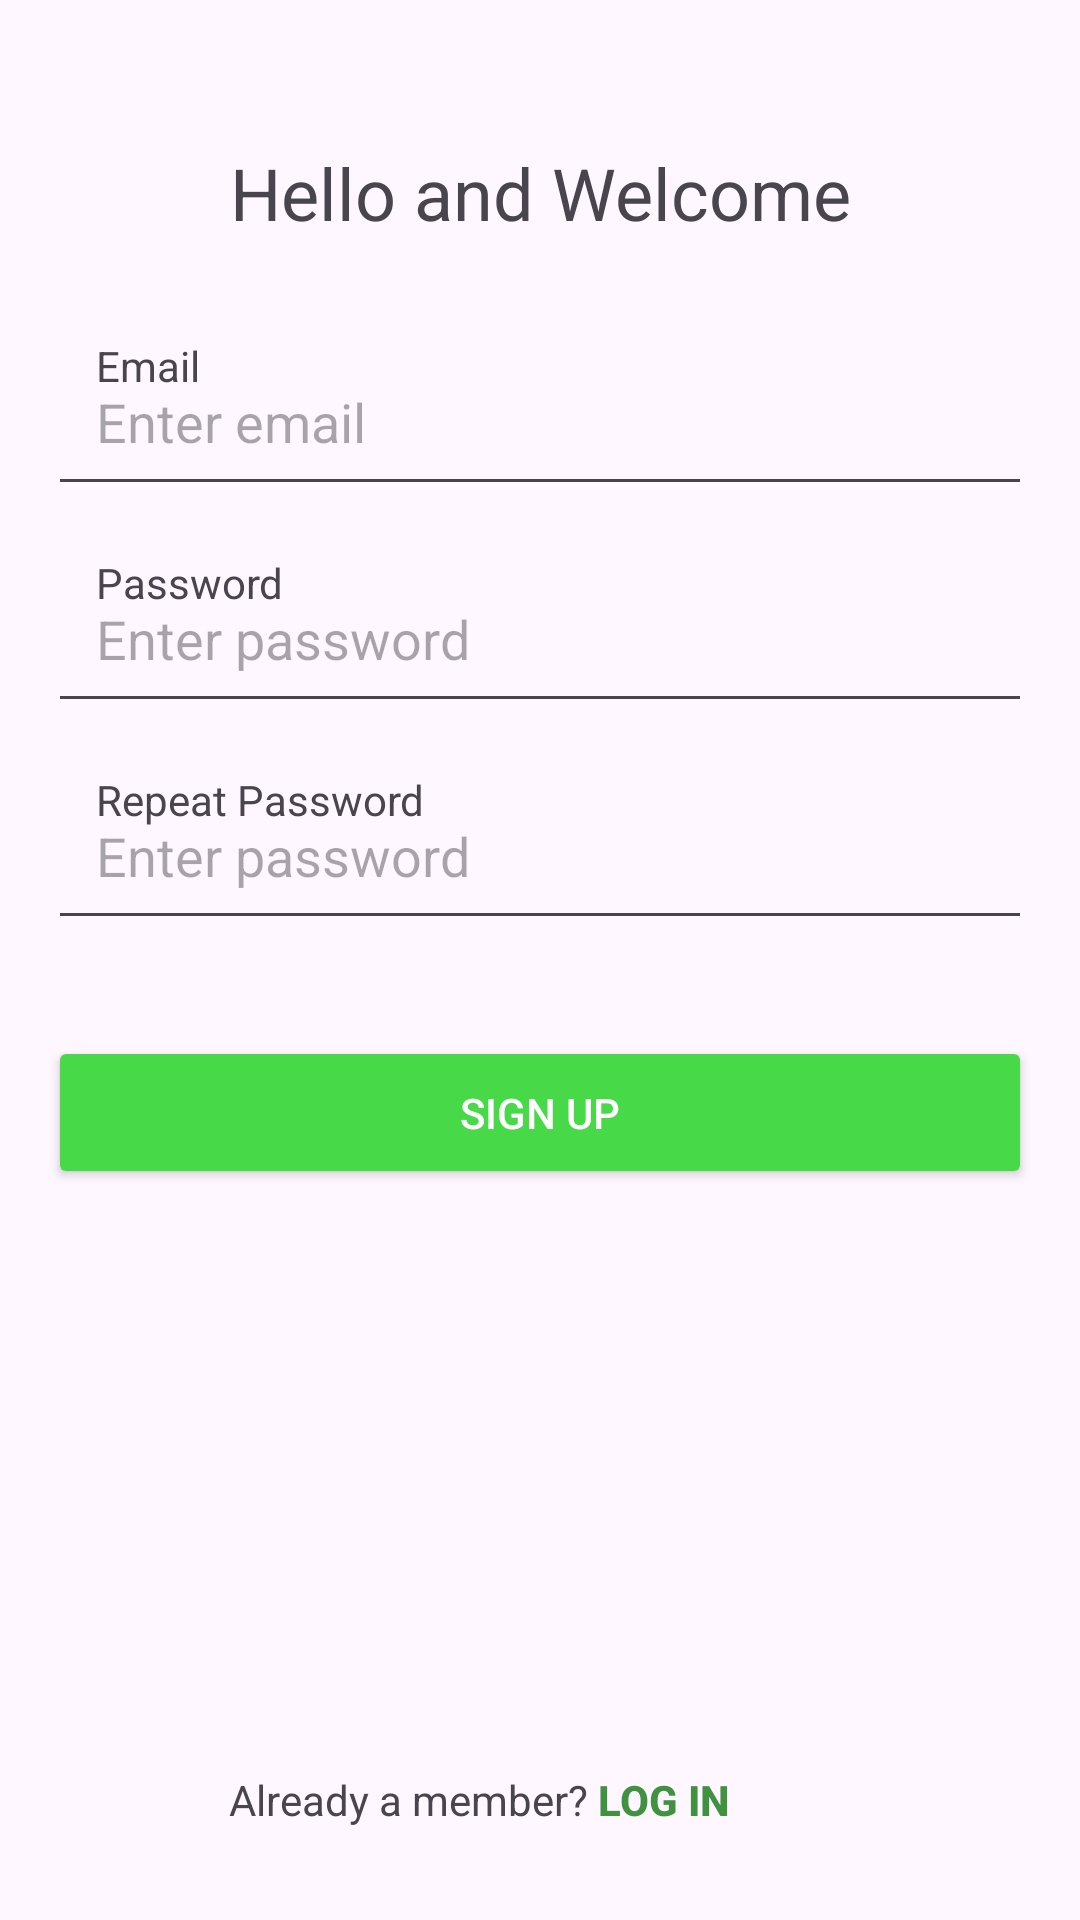

This screen was rendered from an Android layout file. Write that file and the resources it references.
<!-- AndroidManifest.xml: application theme Theme.NatureWalker -->
<!-- res/layout/activity_sign_up.xml -->
<?xml version="1.0" encoding="utf-8"?>
<androidx.constraintlayout.widget.ConstraintLayout
    xmlns:android="http://schemas.android.com/apk/res/android"
    xmlns:app="http://schemas.android.com/apk/res-auto"
    xmlns:tools="http://schemas.android.com/tools"
    android:layout_width="match_parent"
    android:layout_height="match_parent"
    android:padding="16dp">

    <TextView
        android:id="@+id/title_text"
        android:layout_width="wrap_content"
        android:layout_height="wrap_content"
        android:text="Hello and Welcome"
        android:textSize="24sp"
        app:layout_constraintEnd_toEndOf="parent"
        app:layout_constraintStart_toStartOf="parent"
        app:layout_constraintTop_toTopOf="parent"
        android:layout_marginTop="32dp" />

    <EditText
        android:id="@+id/email_edit_text"
        android:layout_width="match_parent"
        android:layout_height="wrap_content"
        android:hint="Enter email"
        android:inputType="textEmailAddress"
        app:layout_constraintTop_toBottomOf="@+id/title_text"
        android:layout_marginTop="32dp"
        android:padding="16dp" />

    <TextView
        android:id="@+id/email_label"
        android:layout_width="wrap_content"
        android:layout_height="wrap_content"
        android:text="Email"
        android:layout_marginStart="16dp"
        app:layout_constraintStart_toStartOf="parent"
        app:layout_constraintTop_toTopOf="@id/email_edit_text" />

    <EditText
        android:id="@+id/password1_edit_text"
        android:layout_width="match_parent"
        android:layout_height="wrap_content"
        android:hint="Enter password"
        android:inputType="textPassword"
        app:layout_constraintTop_toBottomOf="@+id/email_edit_text"
        android:layout_marginTop="16dp"
        android:padding="16dp" />

    <TextView
        android:id="@+id/password1_label"
        android:layout_width="wrap_content"
        android:layout_height="wrap_content"
        android:text="Password"
        android:layout_marginStart="16dp"
        app:layout_constraintStart_toStartOf="parent"
        app:layout_constraintTop_toTopOf="@id/password1_edit_text" />

    <EditText
        android:id="@+id/password2_edit_text"
        android:layout_width="match_parent"
        android:layout_height="wrap_content"
        android:hint="Enter password"
        android:inputType="textPassword"
        app:layout_constraintTop_toBottomOf="@+id/password1_edit_text"
        android:layout_marginTop="16dp"
        android:padding="16dp" />

    <TextView
        android:id="@+id/password2_label"
        android:layout_width="wrap_content"
        android:layout_height="wrap_content"
        android:text="Repeat Password"
        android:layout_marginStart="16dp"
        app:layout_constraintStart_toStartOf="parent"
        app:layout_constraintTop_toTopOf="@id/password2_edit_text" />

    <Button
        android:id="@+id/BTN_sign_up"
        android:layout_width="match_parent"
        android:layout_height="wrap_content"
        android:text="Sign Up"
        android:backgroundTint="@color/green"
        android:textColor="@color/white"
        app:layout_constraintTop_toBottomOf="@+id/password2_edit_text"
        android:layout_marginTop="32dp"
        android:padding="16dp" />

    <LinearLayout
        android:layout_width="wrap_content"
        android:layout_height="wrap_content"
        android:orientation="horizontal"
        app:layout_constraintBottom_toBottomOf="parent"
        app:layout_constraintStart_toStartOf="parent"
        app:layout_constraintEnd_toEndOf="parent">

        <TextView
            android:id="@+id/login_text"
            android:layout_width="wrap_content"
            android:layout_height="wrap_content"
            android:text="Already a member?" />

        <androidx.appcompat.widget.AppCompatButton
            android:id="@+id/BTN_login"
            android:layout_width="wrap_content"
            android:layout_height="wrap_content"
            android:text=" Log In"
            android:textStyle="bold"
            android:textColor="@color/dark_green"
            android:textAlignment="viewStart"
            android:background="@null"/>
    </LinearLayout>

</androidx.constraintlayout.widget.ConstraintLayout>
<!-- resources referenced by this layout -->
<resources>
  <color name="dark_green">#409140</color>
  <color name="green">#47D947</color>
  <color name="white">#FFFFFFFF</color>
  <style name="Theme.NatureWalker" parent="Base.Theme.NatureWalker" />
  <style name="Base.Theme.NatureWalker" parent="Theme.Material3.DayNight.NoActionBar">
          
          
      </style>
</resources>
